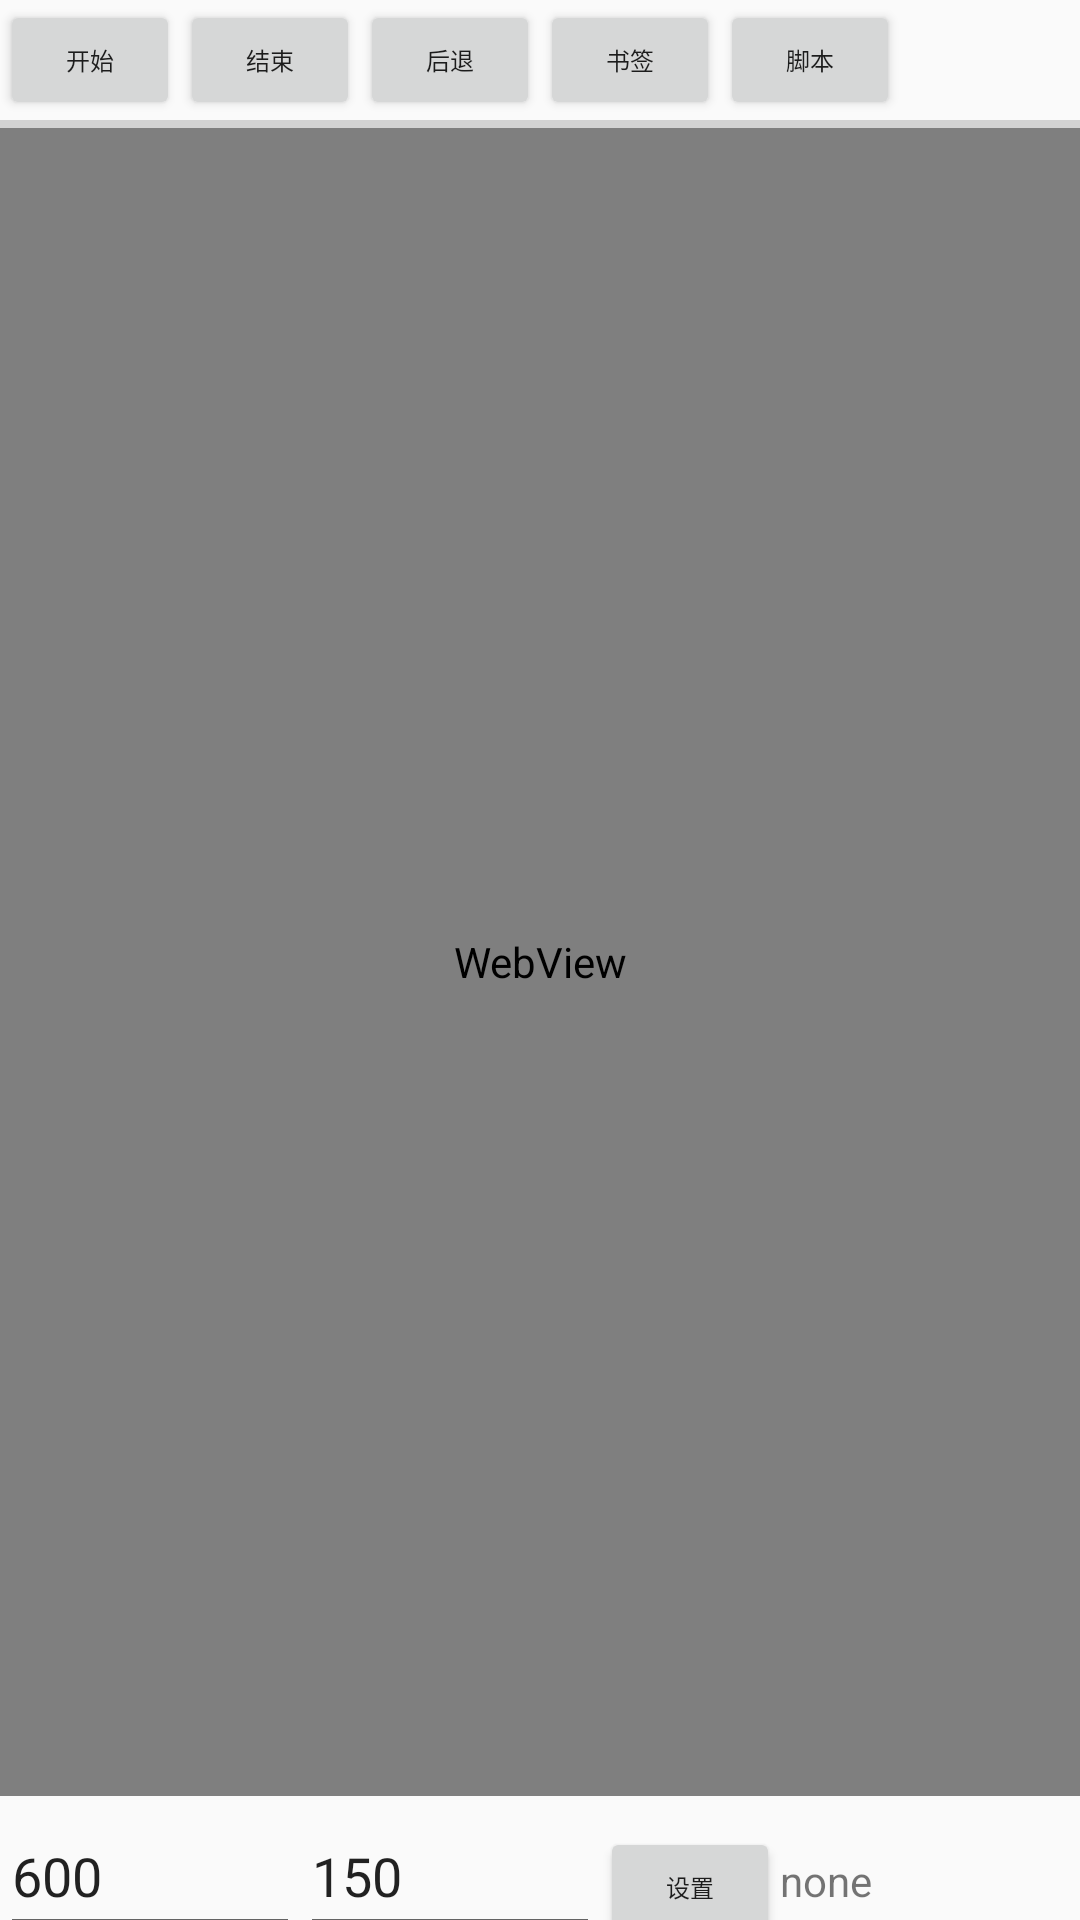

This screen was rendered from an Android layout file. Write that file and the resources it references.
<!-- AndroidManifest.xml: application theme AppTheme -->
<!-- res/layout/activity_main.xml -->
<?xml version="1.0" encoding="utf-8"?>
<LinearLayout xmlns:android="http://schemas.android.com/apk/res/android"
    xmlns:tools="http://schemas.android.com/tools"
    android:layout_width="match_parent"
    android:layout_height="match_parent"
    android:orientation="vertical"
    tools:context="com.example.administrator.xiaoxiong.MainActivity">

    <LinearLayout
        android:layout_width="match_parent"
        android:layout_height="wrap_content">
        <Button
            style="@style/btn_style"
            android:layout_width="60dp"
            android:layout_height="40dp"
            android:onClick="start"
            android:text="开始" />
        <Button
            style="@style/btn_style"
            android:layout_width="60dp"
            android:layout_height="40dp"
            android:onClick="stopRun"
            android:text="结束" />

        <Button
            style="@style/btn_style"
            android:layout_width="60dp"
            android:layout_height="40dp"
            android:onClick="webBack"
            android:text="后退" />


        <Button
            style="@style/btn_style"
            android:layout_width="60dp"
            android:layout_height="40dp"
            android:onClick="shuQian"
            android:text="书签" />
        <Button
            style="@style/btn_style"
            android:layout_width="60dp"
            android:layout_height="40dp"
            android:onClick="setScript"
            android:text="脚本" />
    </LinearLayout>

    <ProgressBar
        android:id="@+id/myProgressBar"
        style="?android:attr/progressBarStyleHorizontal"
        android:layout_width="match_parent"
        android:layout_height="8px" />

    <WebView
        android:layout_weight="10"
        android:id="@+id/webView"
        android:layout_width="match_parent"
        android:layout_height="match_parent" />

    <LinearLayout
        android:layout_weight="1"
        android:layout_width="match_parent"
        android:layout_height="wrap_content">
        <EditText
            android:id="@+id/waitTime"
            android:layout_width="100dp"
            android:layout_height="50dp"
            android:inputType="number"
            android:maxLines="1"
            android:text="600" />
        <EditText
            android:id="@+id/fontSize"
            android:hint="字体"
            android:layout_width="100dp"
            android:layout_height="50dp"
            android:inputType="number"
            android:maxLines="1"
            android:text="150" />

        <Button
            style="@style/btn_style"
            android:layout_width="60dp"
            android:layout_height="40dp"
            android:onClick="setTime"
            android:text="设置" />
        <TextView
            android:id="@+id/showText"
            android:layout_width="wrap_content"
            android:layout_height="wrap_content"
            android:text="none" />
    </LinearLayout>
</LinearLayout>
<!-- resources referenced by this layout -->
<resources>
  <style name="btn_style">
          <item name="android:textSize">8dp</item>
          <item name="android:padding">5dp</item>
      </style>
  <style name="AppTheme" parent="Theme.AppCompat.Light.DarkActionBar">
          
          <item name="colorPrimary">@color/colorPrimary</item>
          <item name="colorPrimaryDark">@color/colorPrimaryDark</item>
          <item name="colorAccent">@color/colorAccent</item>
      </style>
  <color name="colorPrimary">#3F51B5</color>
  <color name="colorPrimaryDark">#303F9F</color>
  <color name="colorAccent">#FF4081</color>
</resources>
